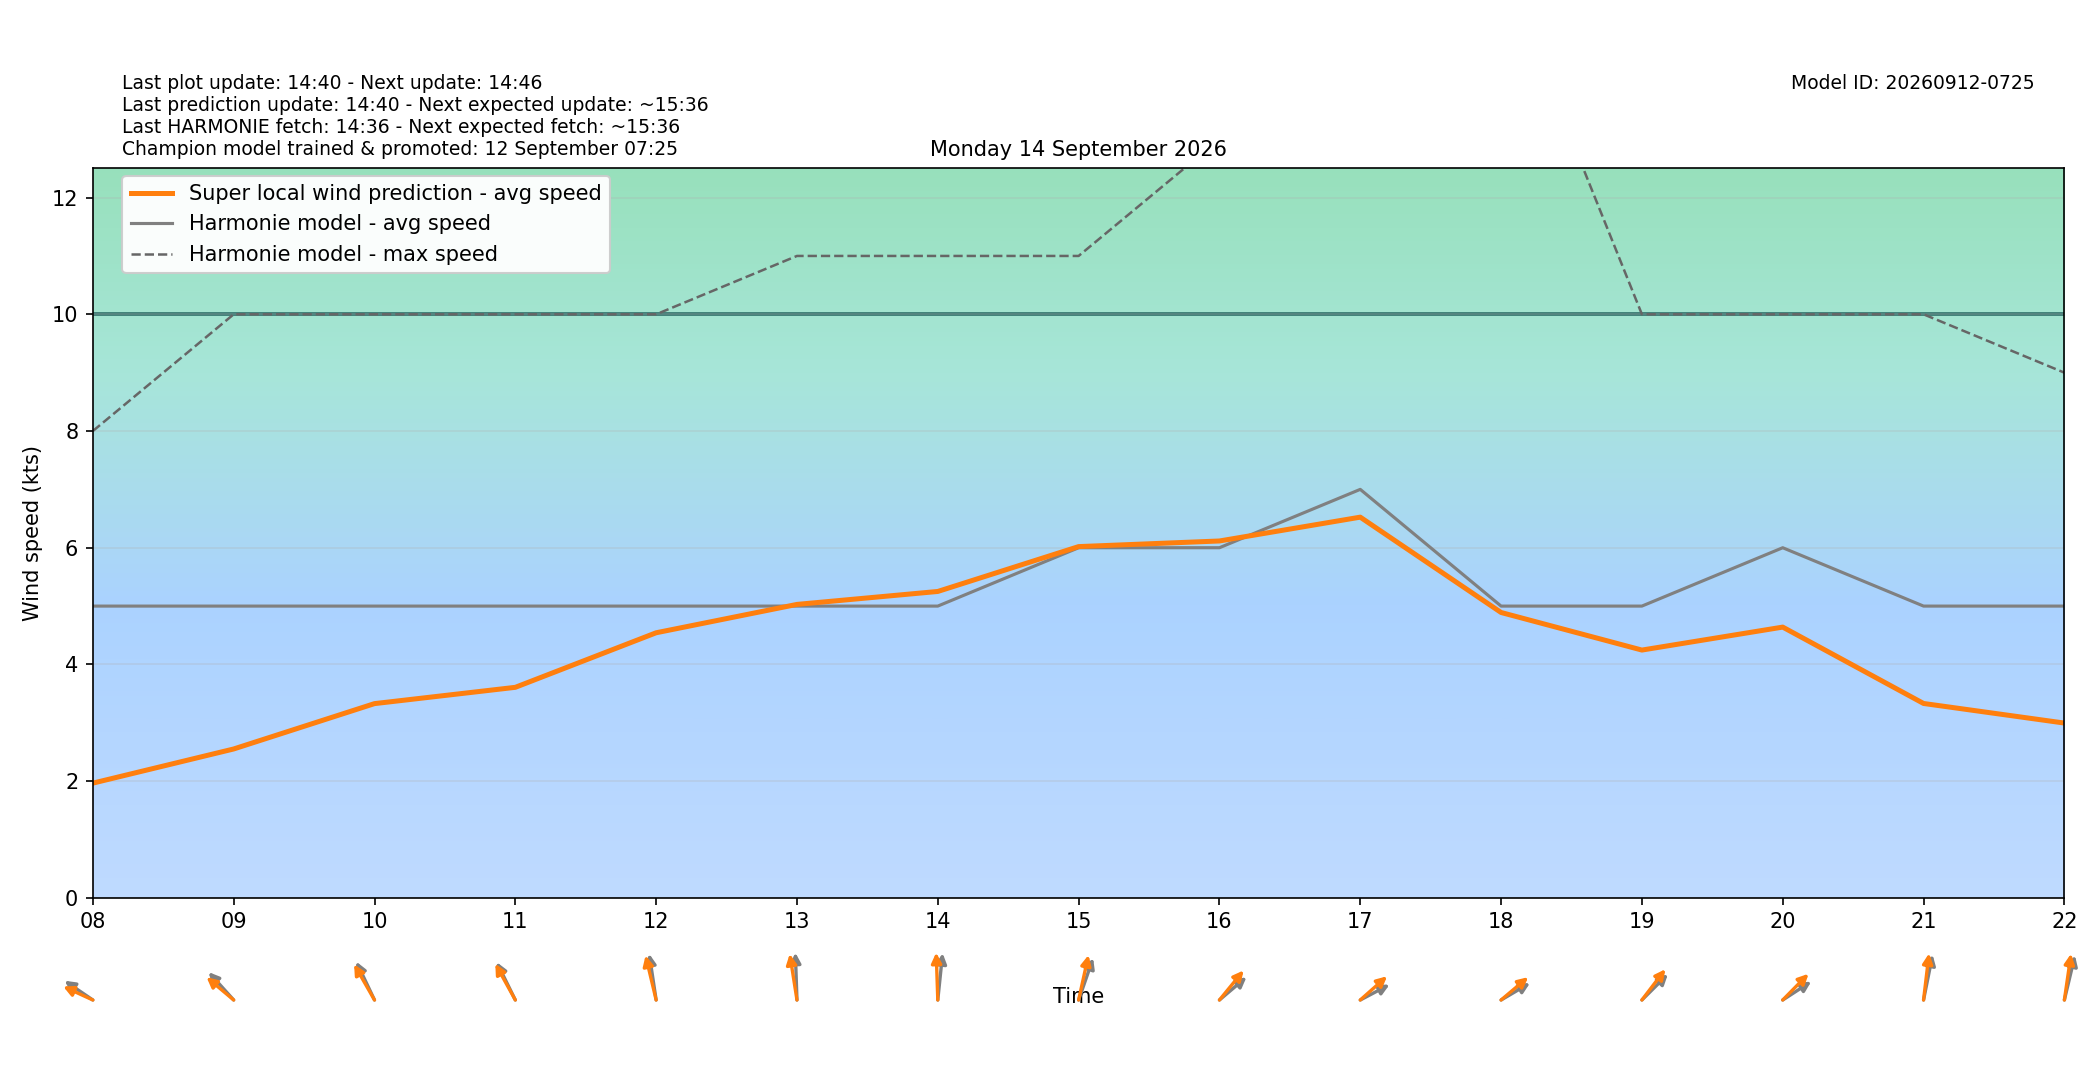

The file beside this chart, header and first rows:
target_time_utc, target_time_local, hour_utc, hour_local, forecast_wind_speed, forecast_wind_min, forecast_wind_max, lstm_pred_wind_speed, delta_speed_lstm_minus_forecast, forecast_wind_dir_deg, lstm_pred_wind_dir_deg, delta_dir_lstm_minus_forecast
2026-09-13T22:00:00Z, 2026-09-14T00:00:00+0200, 22, 00, 2.0, 2.0, 5.0, 1.081, -0.9194, 220.0, 217.6, -2.444
2026-09-13T23:00:00Z, 2026-09-14T01:00:00+0200, 23, 01, 2.0, 2.0, 2.0, 1.017, -0.9833, 119.0, 115.9, -3.076
2026-09-14T00:00:00Z, 2026-09-14T02:00:00+0200, 00, 02, 2.0, 2.0, 2.0, 1.049, -0.9513, 141.0, 136.3, -4.689
2026-09-14T01:00:00Z, 2026-09-14T03:00:00+0200, 01, 03, 3.0, 3.0, 4.0, 1.105, -1.895, 143.0, 138.1, -4.92
2026-09-14T02:00:00Z, 2026-09-14T04:00:00+0200, 02, 04, 3.0, 3.0, 4.0, 1.04, -1.96, 119.0, 115.4, -3.632
2026-09-14T03:00:00Z, 2026-09-14T05:00:00+0200, 03, 05, 3.0, 3.0, 4.0, 1.17, -1.83, 129.0, 124.1, -4.906
2026-09-14T04:00:00Z, 2026-09-14T06:00:00+0200, 04, 06, 3.0, 3.0, 5.0, 1.257, -1.743, 109.0, 106, -2.98
2026-09-14T05:00:00Z, 2026-09-14T07:00:00+0200, 05, 07, 4.0, 4.0, 7.0, 1.57, -2.43, 92.0, 87.36, -4.64
2026-09-14T06:00:00Z, 2026-09-14T08:00:00+0200, 06, 08, 5.0, 5.0, 8.0, 1.966, -3.034, 114.0, 106.7, -7.337
2026-09-14T07:00:00Z, 2026-09-14T09:00:00+0200, 07, 09, 5.0, 5.0, 10.0, 2.552, -2.448, 126.0, 118.8, -7.18
2026-09-14T08:00:00Z, 2026-09-14T10:00:00+0200, 08, 10, 5.0, 5.0, 10.0, 3.329, -1.671, 144.0, 138.8, -5.187
2026-09-14T09:00:00Z, 2026-09-14T11:00:00+0200, 09, 11, 5.0, 5.0, 10.0, 3.608, -1.392, 143.0, 139.8, -3.213
2026-09-14T10:00:00Z, 2026-09-14T12:00:00+0200, 10, 12, 5.0, 5.0, 10.0, 4.543, -0.4571, 167.0, 160, -6.988
2026-09-14T11:00:00Z, 2026-09-14T13:00:00+0200, 11, 13, 5.0, 5.0, 11.0, 5.029, 0.02879, 177.0, 166.5, -10.5
2026-09-14T12:00:00Z, 2026-09-14T14:00:00+0200, 12, 14, 5.0, 5.0, 11.0, 5.251, 0.2507, 189.0, 177, -11.97
2026-09-14T13:00:00Z, 2026-09-14T15:00:00+0200, 13, 15, 6.0, 6.0, 11.0, 6.019, 0.01941, 208.0, 198.6, -9.399
2026-09-14T14:00:00Z, 2026-09-14T16:00:00+0200, 14, 16, 6.0, 6.0, 13.0, 6.116, 0.1157, 241.0, 231.4, -9.59
2026-09-14T15:00:00Z, 2026-09-14T17:00:00+0200, 15, 17, 7.0, 7.0, 14.0, 6.524, -0.476, 251.0, 239.9, -11.07
2026-09-14T16:00:00Z, 2026-09-14T18:00:00+0200, 16, 18, 5.0, 5.0, 16.0, 4.89, -0.1097, 249.0, 241.1, -7.86
2026-09-14T17:00:00Z, 2026-09-14T19:00:00+0200, 17, 19, 5.0, 5.0, 10.0, 4.246, -0.7536, 237.0, 229.4, -7.567
2026-09-14T18:00:00Z, 2026-09-14T20:00:00+0200, 18, 20, 6.0, 6.0, 10.0, 4.64, -1.36, 247.0, 236.4, -10.6
2026-09-14T19:00:00Z, 2026-09-14T21:00:00+0200, 19, 21, 5.0, 5.0, 10.0, 3.331, -1.669, 197.0, 190.3, -6.732
2026-09-14T20:00:00Z, 2026-09-14T22:00:00+0200, 20, 22, 5.0, 5.0, 9.0, 2.996, -2.004, 200.0, 192.5, -7.542
2026-09-14T21:00:00Z, 2026-09-14T23:00:00+0200, 21, 23, 4.0, 4.0, 9.0, 2.466, -1.534, 197.0, 190.1, -6.921
